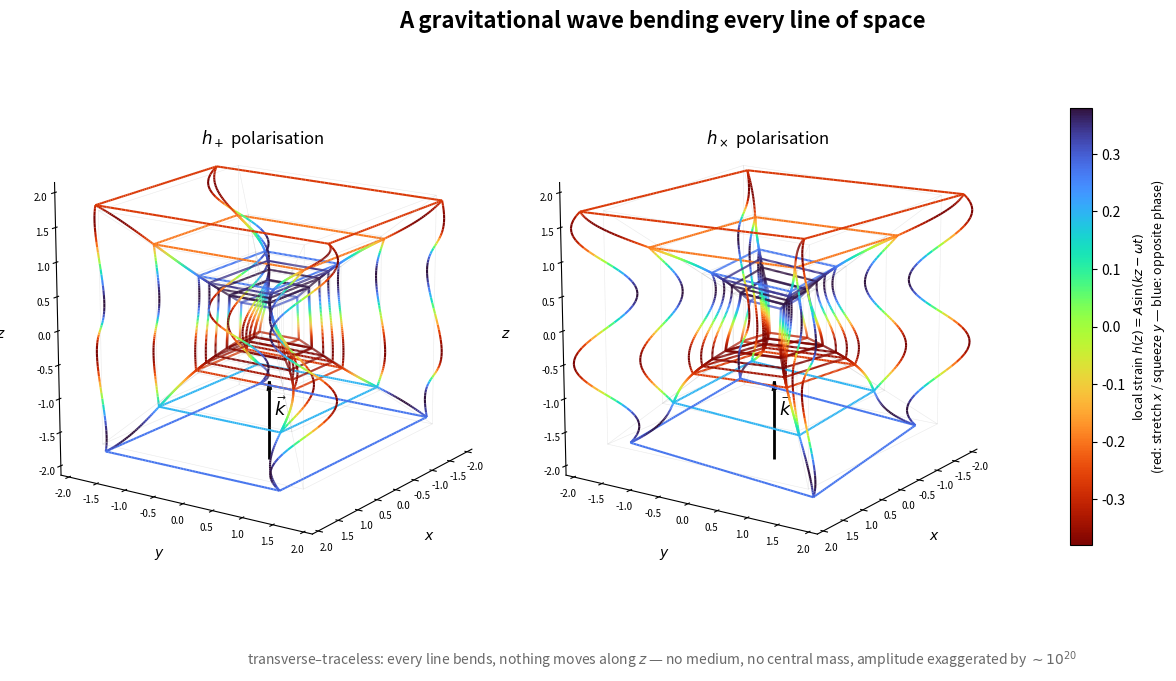

Python code for this plot:
"""
Gravitational wave passing through a nested tesseract lattice.
================================================================
The honest visualization: no rubber sheet, no "down".  A plane GW travelling
along z carries a transverse-traceless strain field

    + polarisation:  dx = +1/2 h(z,t) x ,   dy = -1/2 h(z,t) y
    x polarisation:  dx = +1/2 h(z,t) y ,   dy = +1/2 h(z,t) x
    (z untouched: the wave is transverse)

with h(z,t) = A sin(kz - wt).  Every line of the lattice is stretched along
one transverse axis exactly where it is squeezed along the other, and the
pattern alternates along the propagation direction with wavelength 2*pi/k.

Edges are coloured by the LOCAL strain h(z):  red = stretch in x / squeeze
in y,  blue = the opposite phase.  Amplitude wildly exaggerated (real
h ~ 1e-21); the geometry of the distortion is what is faithful.
"""
import numpy as np
import matplotlib.pyplot as plt
import matplotlib as mpl
from mpl_toolkits.mplot3d import Axes3D  # noqa: F401
from mpl_toolkits.mplot3d.art3d import Line3DCollection
from itertools import product
import os

os.makedirs("Thesis_Ready_Plots", exist_ok=True)

# =============================== STYLE =======================================
STRAIN_CMAP   = plt.get_cmap("turbo_r")   # diverging: stretch vs squeeze
REF_COLOR     = "0.72"
REF_ALPHA     = 0.30
LINEWIDTH     = 1.5
# ==============================================================================

# --- GW parameters --------------------------------------------------------------
A_h   = 0.38        # strain amplitude (exaggerated for visibility)
k_gw  = 3.2         # wavenumber along z
phase = 0.0         # snapshot: wt = phase

def h_of(z):
    return A_h * np.sin(k_gw * z - phase)

def gw_warp(P, pol="plus"):
    """Apply the TT strain of a plane GW travelling along +z to points P (...,3)."""
    P = np.asarray(P, float)
    x, y, z = P[..., 0], P[..., 1], P[..., 2]
    h = h_of(z)
    if pol == "plus":
        xn = x * (1.0 + 0.5*h)
        yn = y * (1.0 - 0.5*h)
    elif pol == "cross":
        xn = x + 0.5*h*y
        yn = y + 0.5*h*x
    else:
        raise ValueError(pol)
    return np.stack([xn, yn, z], axis=-1)

# --- Tesseract topology (identical spirit to your gravity version) ---------------
V4_UNIT = np.array(list(product([-1.0, 1.0], repeat=4)))           # (16, 4)
EDGES = [(i, j) for i in range(16) for j in range(i + 1, 16)
         if np.sum(np.abs(V4_UNIT[i] - V4_UNIT[j])) == 2.0]        # 32 edges

def project_4d_to_3d(v4, w_eye=2.6, scale=2.0):
    w = v4[..., 3]
    s = scale / (w_eye - w)
    return v4[..., :3] * s[..., None]

SHELLS  = [0.45, 0.70, 0.95, 1.20]
SAMPLES = 60
t = np.linspace(0.0, 1.0, SAMPLES)

def build_lattice(pol):
    straight, warped, strain_mid = [], [], []
    for s in SHELLS:
        V3 = project_4d_to_3d(V4_UNIT * s)
        for i, j in EDGES:
            P, Q  = V3[i], V3[j]
            line  = (1 - t)[:, None] * P + t[:, None] * Q
            bent  = gw_warp(line, pol=pol)
            for kk in range(SAMPLES - 1):
                straight.append([line[kk], line[kk + 1]])
                warped.append([bent[kk], bent[kk + 1]])
                strain_mid.append(h_of(0.5*(line[kk][2] + line[kk+1][2])))
    return straight, warped, np.asarray(strain_mid)

# --- Figure: two panels, the two polarisations -------------------------------------
fig = plt.figure(figsize=(14.5, 7.2))
fig.patch.set_facecolor("white")
fig.suptitle("A gravitational wave bending every line of space",
             fontsize=16, fontweight="bold", x=0.45, y=0.97)
fig.subplots_adjust(left=0.0, right=0.86, top=1.02, bottom=0.04, wspace=0.0)

norm = mpl.colors.Normalize(vmin=-A_h, vmax=A_h)

for idx, (pol, sym) in enumerate([("plus", r"$h_+$"), ("cross", r"$h_\times$")]):
    ax = fig.add_subplot(1, 2, idx + 1, projection="3d")
    straight, warped, strain = build_lattice(pol)

    # faint unperturbed lattice = flat spacetime reference
    ax.add_collection3d(Line3DCollection(straight, colors=REF_COLOR,
                                         linewidths=0.4, alpha=REF_ALPHA))
    # warped lattice coloured by local strain
    ax.add_collection3d(Line3DCollection(warped,
                                         colors=STRAIN_CMAP(norm(strain)),
                                         linewidths=LINEWIDTH))

    # propagation arrow along z (the wave needs NO medium and NO central mass)
    LIM = 1.05 * np.abs(np.array(warped)).max()
    ax.quiver(0, 0, -LIM*0.98, 0, 0, 0.55*LIM, color="black", lw=2.0,
              arrow_length_ratio=0.12)
    ax.text(0.12*LIM, 0.12*LIM, -0.62*LIM, r"$\vec{k}$", fontsize=13)

    ax.set_title(f"{sym} polarisation", fontsize=12, y=0.92)
    ax.set_xlim(-LIM, LIM); ax.set_ylim(-LIM, LIM); ax.set_zlim(-LIM, LIM)
    ax.set_box_aspect((1, 1, 1))
    ax.view_init(elev=16, azim=34)
    ax.tick_params(labelsize=7, pad=-2)
    ax.set_xlabel(r"$x$"); ax.set_ylabel(r"$y$"); ax.set_zlabel(r"$z$")
    ax.grid(False)
    for pane in (ax.xaxis.pane, ax.yaxis.pane, ax.zaxis.pane):
        pane.set_visible(False)

# shared colorbar = local strain
m = mpl.cm.ScalarMappable(norm=norm, cmap=STRAIN_CMAP); m.set_array([])
cb = fig.colorbar(m, ax=fig.axes, shrink=0.62, pad=0.04)
cb.set_label(r"local strain $h(z) = A\sin(kz - \omega t)$"
             "\n(red: stretch $x$ / squeeze $y$ — blue: opposite phase)",
             fontsize=9)

fig.text(0.45, 0.06,
         "transverse–traceless: every line bends, nothing moves along $z$ — "
         "no medium, no central mass, amplitude exaggerated by $\\sim 10^{20}$",
         ha="center", fontsize=10, color="dimgrey", style="italic")

out = "Thesis_Ready_Plots/fig_gw_tesseract.png"
plt.savefig(out, dpi=300, bbox_inches="tight")
plt.show()
print("Saved:", out)
